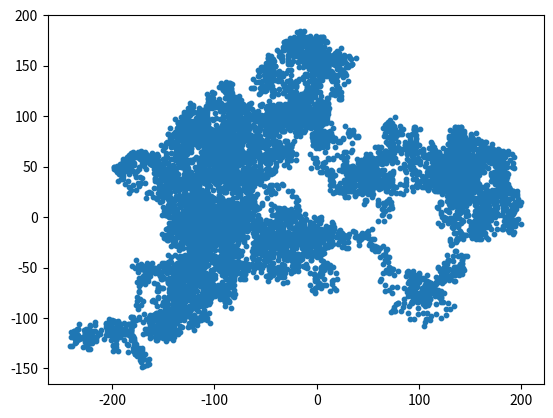

The matplotlib source for this figure:
import matplotlib.pyplot as plt
import random
from random import choice


def get_random_walk_x():
    '''这个函数将生成用于绘制数据的x轴的列表'''

    # 设置循环次数
    loop = 10000

    # 设置起始位置坐标
    x = [50]
    y = [30]

    for i in range(1, loop):
        # 从规定的序列中随机取的方向
        direction = choice([-1, 1])
        # 从规定的序列中随机取的步长
        distance = choice([0, 1, 2, 3, 4, 5, 6])

        # 分别计算下一步的步长
        next_x = direction * distance

        # 分别计算下一步的坐标
        x.append(x[len(x) - 1] + next_x)

    return x


def get_random_walk_y():
    '''这个函数将生成用于绘制数据的x轴的列表'''

    # 设置循环次数
    loop = 10000

    # 设置起始位置坐标
    x = [50]
    y = [30]

    for i in range(1, loop):
        # 从规定的序列中随机取的方向
        direction = choice([-1, 1])

        # 从规定的序列中随机取的步长
        distance = choice([0, 1, 2, 3, 4, 5, 6])

        # 分别计算下一步的步长
        next_y = direction * distance

        # 分别计算下一步的坐标
        y.append(y[len(y) - 1] + next_y)

    return y


# print(len(get_random_walk_x()), len(get_random_walk_y()))

def show_date(a, b):
    '''将获得的数据绘制出来'''
    plt.scatter(a, b, s=10, cmap=plt.cm.Blues, edgecolors=None)
    plt.show()


show_date(get_random_walk_x(), get_random_walk_y())
